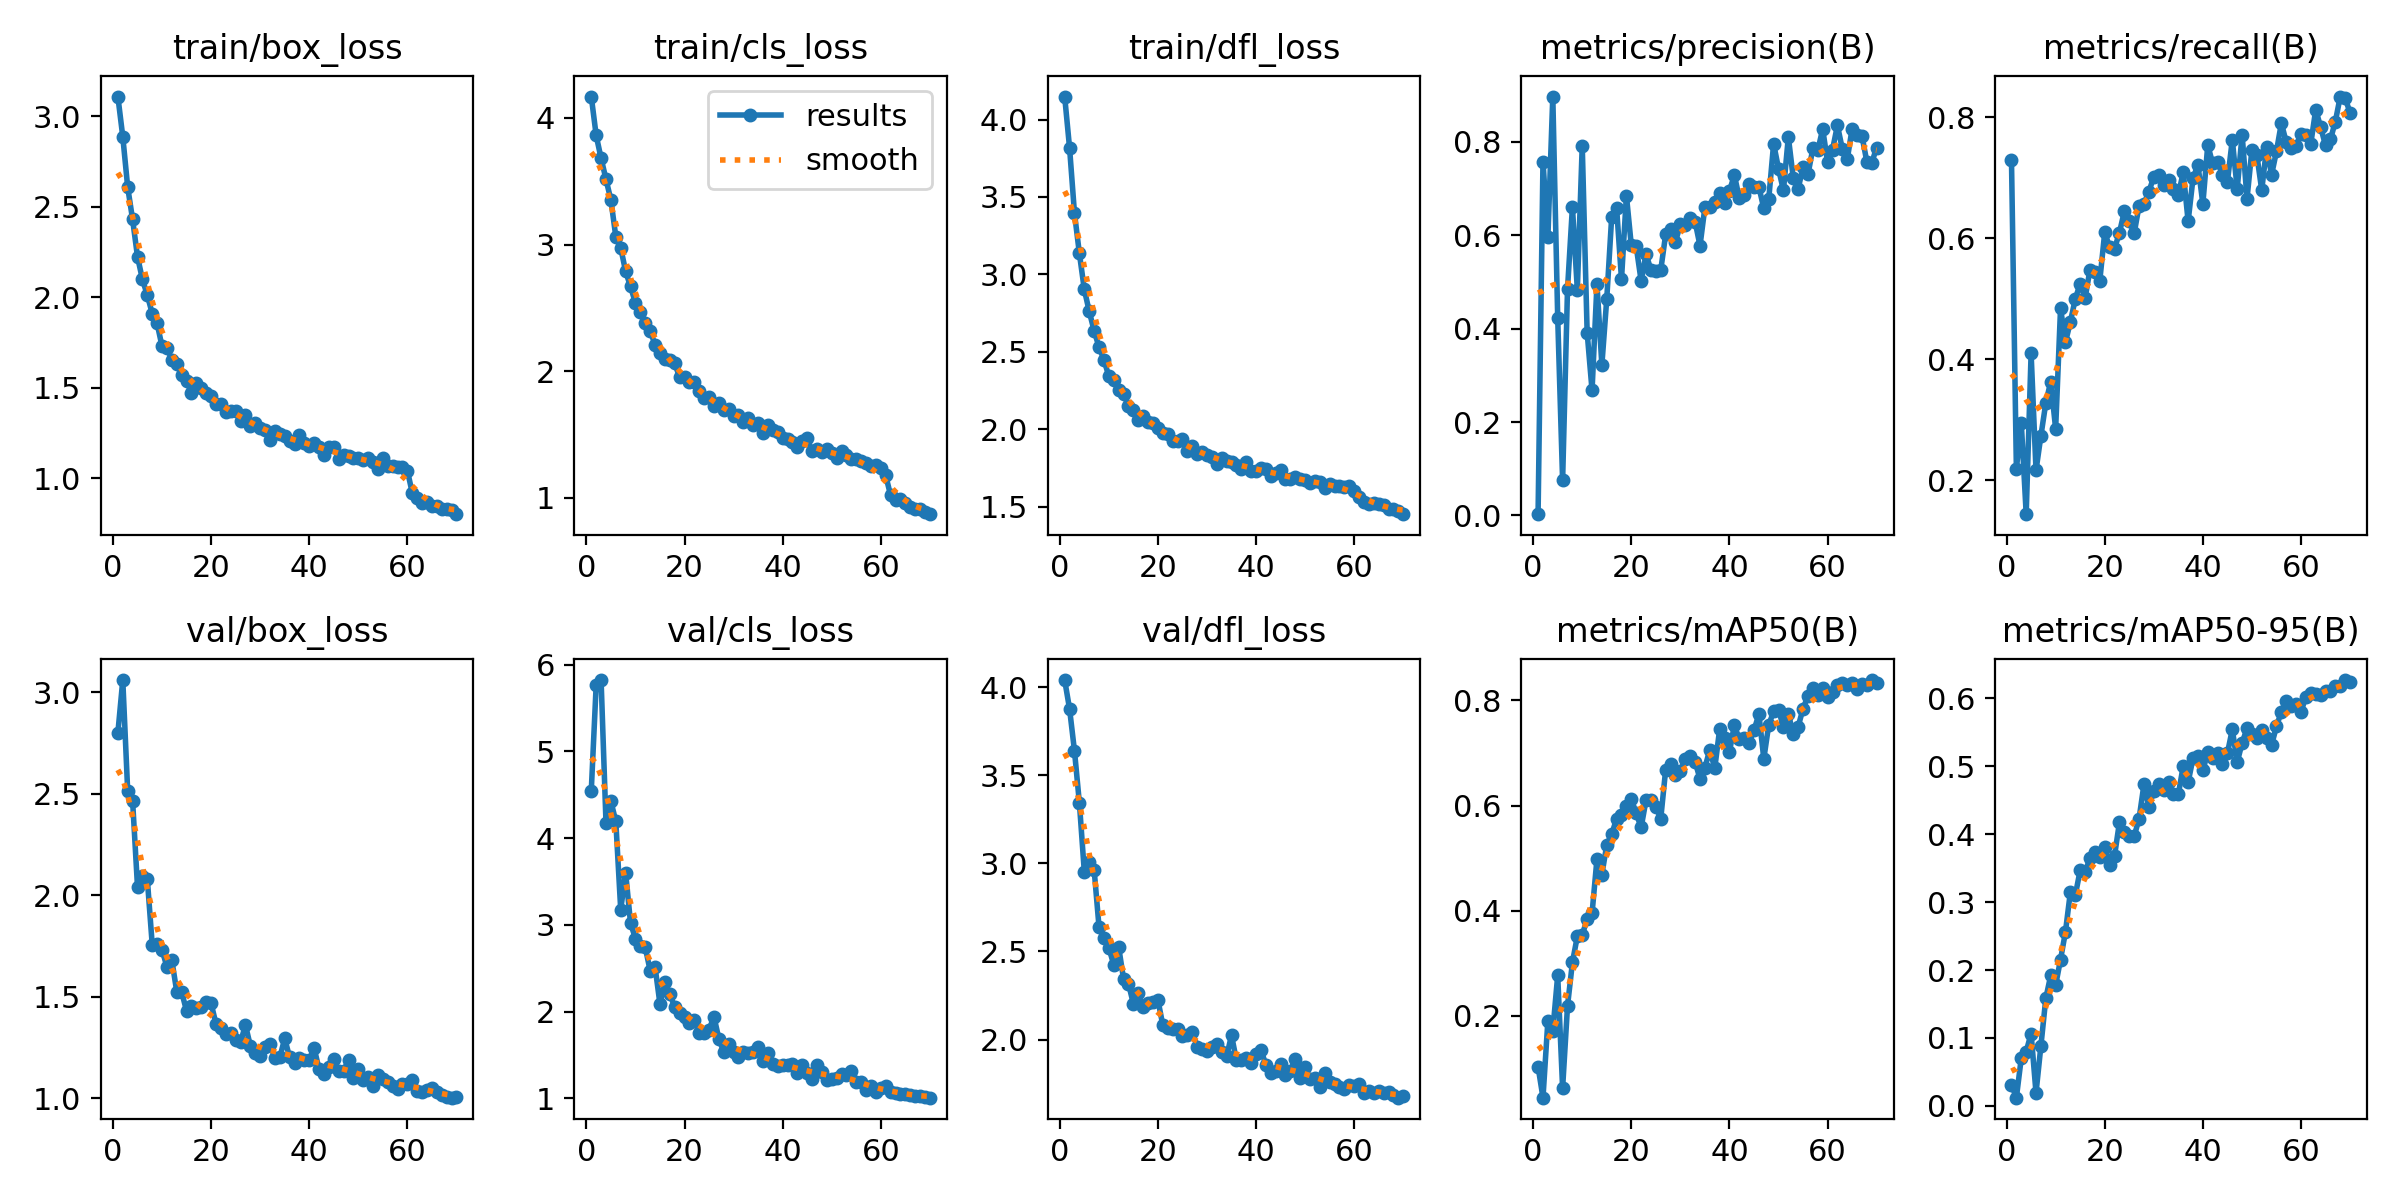

The data file committed next to this chart (first rows):
epoch, time, train/box_loss, train/cls_loss, train/dfl_loss, metrics/precision(B), metrics/recall(B), metrics/mAP50(B), metrics/mAP50-95(B), val/box_loss, val/cls_loss, val/dfl_loss, lr/pg0, lr/pg1, lr/pg2
1, 288.7, 3.108, 4.169, 4.149, 0.00262, 0.73, 0.1034, 0.03082, 2.799, 4.546, 4.041, 0.0004088, 0.0004088, 0.0004088
2, 832.3, 2.886, 3.862, 3.816, 0.758, 0.2188, 0.04452, 0.01197, 3.059, 5.766, 3.877, 0.0008138, 0.0008138, 0.0008138
3, 1227, 2.608, 3.681, 3.394, 0.5962, 0.2943, 0.191, 0.07051, 2.512, 5.822, 3.638, 0.001207, 0.001207, 0.001207
4, 1640, 2.429, 3.515, 3.135, 0.8973, 0.1436, 0.1719, 0.07996, 2.465, 4.176, 3.343, 0.001197, 0.001197, 0.001197
5, 2114, 2.224, 3.352, 2.903, 0.4234, 0.4096, 0.277, 0.1064, 2.041, 4.426, 2.953, 0.001179, 0.001179, 0.001179
6, 2645, 2.099, 3.062, 2.761, 0.07488, 0.216, 0.0628, 0.01908, 2.094, 4.191, 3.005, 0.001162, 0.001162, 0.001162
7, 3158, 2.011, 2.975, 2.636, 0.4851, 0.2734, 0.2189, 0.08843, 2.079, 3.175, 2.965, 0.001144, 0.001144, 0.001144
8, 3665, 1.91, 2.787, 2.53, 0.6608, 0.3276, 0.3016, 0.1584, 1.756, 3.602, 2.639, 0.001126, 0.001126, 0.001126
9, 4168, 1.855, 2.669, 2.449, 0.4833, 0.363, 0.3515, 0.1921, 1.76, 3.02, 2.576, 0.001109, 0.001109, 0.001109
10, 4694, 1.728, 2.538, 2.341, 0.7923, 0.2846, 0.3543, 0.1778, 1.732, 2.842, 2.522, 0.001091, 0.001091, 0.001091
11, 5203, 1.72, 2.469, 2.316, 0.3918, 0.4841, 0.3839, 0.2155, 1.646, 2.75, 2.425, 0.001073, 0.001073, 0.001073
12, 5712, 1.655, 2.378, 2.252, 0.2678, 0.428, 0.3952, 0.2562, 1.68, 2.74, 2.526, 0.001056, 0.001056, 0.001056
13, 6225, 1.632, 2.317, 2.227, 0.4954, 0.4615, 0.4983, 0.3147, 1.524, 2.472, 2.344, 0.001038, 0.001038, 0.001038
14, 6725, 1.568, 2.21, 2.149, 0.3225, 0.4994, 0.4689, 0.3098, 1.523, 2.515, 2.317, 0.00102, 0.00102, 0.00102
15, 7235, 1.537, 2.145, 2.125, 0.4645, 0.5249, 0.5252, 0.3471, 1.43, 2.086, 2.203, 0.001002, 0.001002, 0.001002
16, 7745, 1.471, 2.093, 2.059, 0.6394, 0.5008, 0.5457, 0.3438, 1.454, 2.337, 2.263, 0.0009848, 0.0009848, 0.0009848
17, 8253, 1.527, 2.089, 2.084, 0.6593, 0.5478, 0.5746, 0.3653, 1.446, 2.207, 2.184, 0.0009671, 0.0009671, 0.0009671
18, 8767, 1.5, 2.063, 2.047, 0.5059, 0.5448, 0.5825, 0.3746, 1.451, 2.049, 2.207, 0.0009495, 0.0009495, 0.0009495
19, 9282, 1.47, 1.952, 2.038, 0.6852, 0.5299, 0.5988, 0.3662, 1.477, 1.985, 2.215, 0.0009318, 0.0009318, 0.0009318
20, 9798, 1.457, 1.953, 2.007, 0.5784, 0.6095, 0.6126, 0.3806, 1.467, 1.938, 2.225, 0.0009141, 0.0009141, 0.0009141
21, 10297, 1.407, 1.916, 1.978, 0.5761, 0.5856, 0.5851, 0.3551, 1.366, 1.867, 2.082, 0.0008964, 0.0008964, 0.0008964
22, 10816, 1.41, 1.916, 1.967, 0.5025, 0.5827, 0.5585, 0.368, 1.346, 1.897, 2.067, 0.0008787, 0.0008787, 0.0008787
23, 11328, 1.364, 1.842, 1.92, 0.5592, 0.609, 0.6102, 0.4175, 1.318, 1.747, 2.062, 0.0008611, 0.0008611, 0.0008611
24, 11754, 1.369, 1.787, 1.926, 0.5264, 0.6446, 0.6116, 0.4027, 1.324, 1.758, 2.063, 0.0008434, 0.0008434, 0.0008434
25, 14884, 1.369, 1.795, 1.935, 0.5235, 0.6283, 0.5977, 0.3977, 1.285, 1.792, 2.02, 0.0008257, 0.0008257, 0.0008257
26, 15037, 1.319, 1.721, 1.857, 0.5257, 0.608, 0.5753, 0.3969, 1.278, 1.94, 2.027, 0.000808, 0.000808, 0.000808
27, 15174, 1.35, 1.745, 1.89, 0.6019, 0.6534, 0.6683, 0.4228, 1.36, 1.687, 2.045, 0.0007904, 0.0007904, 0.0007904
28, 15308, 1.29, 1.69, 1.841, 0.6143, 0.6569, 0.6799, 0.4735, 1.258, 1.532, 1.959, 0.0007727, 0.0007727, 0.0007727
29, 15443, 1.307, 1.699, 1.849, 0.5863, 0.6769, 0.6582, 0.4401, 1.223, 1.631, 1.948, 0.000755, 0.000755, 0.000755
30, 15578, 1.276, 1.642, 1.83, 0.6237, 0.7015, 0.6658, 0.4637, 1.21, 1.537, 1.936, 0.0007373, 0.0007373, 0.0007373
31, 15712, 1.268, 1.657, 1.821, 0.6232, 0.704, 0.6893, 0.4745, 1.251, 1.475, 1.959, 0.0007196, 0.0007196, 0.0007196
32, 15844, 1.211, 1.598, 1.778, 0.6362, 0.6875, 0.6943, 0.4655, 1.268, 1.533, 1.975, 0.000702, 0.000702, 0.000702
33, 15976, 1.259, 1.63, 1.815, 0.6294, 0.6957, 0.6836, 0.4774, 1.197, 1.519, 1.928, 0.0006843, 0.0006843, 0.0006843
34, 16107, 1.247, 1.575, 1.793, 0.5777, 0.6818, 0.6506, 0.4599, 1.201, 1.536, 1.905, 0.0006666, 0.0006666, 0.0006666
35, 16238, 1.235, 1.588, 1.787, 0.6604, 0.6711, 0.6722, 0.4587, 1.295, 1.595, 2.024, 0.0006489, 0.0006489, 0.0006489
36, 16369, 1.205, 1.51, 1.769, 0.6598, 0.7095, 0.7064, 0.5005, 1.201, 1.425, 1.882, 0.0006312, 0.0006312, 0.0006312
37, 16500, 1.191, 1.572, 1.741, 0.6714, 0.628, 0.6706, 0.4767, 1.171, 1.519, 1.882, 0.0006136, 0.0006136, 0.0006136
38, 16632, 1.237, 1.535, 1.787, 0.6913, 0.6996, 0.745, 0.5121, 1.199, 1.397, 1.893, 0.0005959, 0.0005959, 0.0005959
39, 16763, 1.195, 1.52, 1.731, 0.6689, 0.7212, 0.7281, 0.515, 1.187, 1.373, 1.866, 0.0005782, 0.0005782, 0.0005782
40, 16893, 1.176, 1.47, 1.731, 0.6954, 0.6567, 0.7023, 0.4939, 1.189, 1.38, 1.916, 0.0005605, 0.0005605, 0.0005605
41, 17023, 1.195, 1.466, 1.748, 0.7288, 0.7539, 0.7532, 0.5208, 1.246, 1.379, 1.941, 0.0005429, 0.0005429, 0.0005429
42, 17153, 1.173, 1.439, 1.74, 0.6801, 0.7237, 0.7261, 0.5121, 1.143, 1.394, 1.857, 0.0005252, 0.0005252, 0.0005252
43, 17289, 1.13, 1.405, 1.7, 0.6871, 0.726, 0.7291, 0.5201, 1.119, 1.289, 1.809, 0.0005075, 0.0005075, 0.0005075
44, 17419, 1.174, 1.45, 1.718, 0.7106, 0.7054, 0.7198, 0.5034, 1.156, 1.385, 1.819, 0.0004898, 0.0004898, 0.0004898
45, 17553, 1.172, 1.472, 1.737, 0.7035, 0.6932, 0.7431, 0.5192, 1.194, 1.287, 1.863, 0.0004721, 0.0004721, 0.0004721
46, 17684, 1.108, 1.367, 1.676, 0.7037, 0.7628, 0.7739, 0.5543, 1.136, 1.222, 1.797, 0.0004545, 0.0004545, 0.0004545
47, 17814, 1.13, 1.382, 1.676, 0.6576, 0.6816, 0.6889, 0.506, 1.135, 1.383, 1.821, 0.0004368, 0.0004368, 0.0004368
48, 17945, 1.122, 1.361, 1.692, 0.6771, 0.7714, 0.7532, 0.5345, 1.189, 1.308, 1.892, 0.0004191, 0.0004191, 0.0004191
49, 18077, 1.11, 1.383, 1.676, 0.7963, 0.6654, 0.779, 0.556, 1.098, 1.215, 1.783, 0.0004014, 0.0004014, 0.0004014
50, 18209, 1.113, 1.355, 1.67, 0.7428, 0.7464, 0.7824, 0.5471, 1.144, 1.217, 1.842, 0.0003837, 0.0003837, 0.0003837
51, 18346, 1.1, 1.314, 1.655, 0.6963, 0.7377, 0.7491, 0.5415, 1.089, 1.23, 1.777, 0.0003661, 0.0003661, 0.0003661
52, 18501, 1.11, 1.368, 1.664, 0.8107, 0.6796, 0.775, 0.5543, 1.105, 1.281, 1.781, 0.0003484, 0.0003484, 0.0003484
53, 18654, 1.089, 1.335, 1.658, 0.723, 0.7503, 0.7355, 0.5425, 1.061, 1.265, 1.733, 0.0003307, 0.0003307, 0.0003307
54, 18808, 1.053, 1.304, 1.623, 0.7, 0.7048, 0.7502, 0.5311, 1.116, 1.319, 1.809, 0.000313, 0.000313, 0.000313
55, 18957, 1.109, 1.307, 1.647, 0.7462, 0.7436, 0.7844, 0.559, 1.097, 1.187, 1.757, 0.0002954, 0.0002954, 0.0002954
56, 19107, 1.069, 1.288, 1.634, 0.7307, 0.7904, 0.8086, 0.5805, 1.079, 1.189, 1.748, 0.0002777, 0.0002777, 0.0002777
57, 19256, 1.068, 1.271, 1.632, 0.7862, 0.7585, 0.8234, 0.5959, 1.061, 1.09, 1.73, 0.00026, 0.00026, 0.00026
58, 19405, 1.06, 1.251, 1.626, 0.7821, 0.75, 0.81, 0.5892, 1.044, 1.14, 1.717, 0.0002423, 0.0002423, 0.0002423
59, 19545, 1.061, 1.259, 1.633, 0.8276, 0.7518, 0.8232, 0.5916, 1.07, 1.068, 1.741, 0.0002246, 0.0002246, 0.0002246
60, 19677, 1.042, 1.235, 1.602, 0.7567, 0.7726, 0.8062, 0.5805, 1.071, 1.118, 1.737, 0.000207, 0.000207, 0.000207
... 10 more rows
